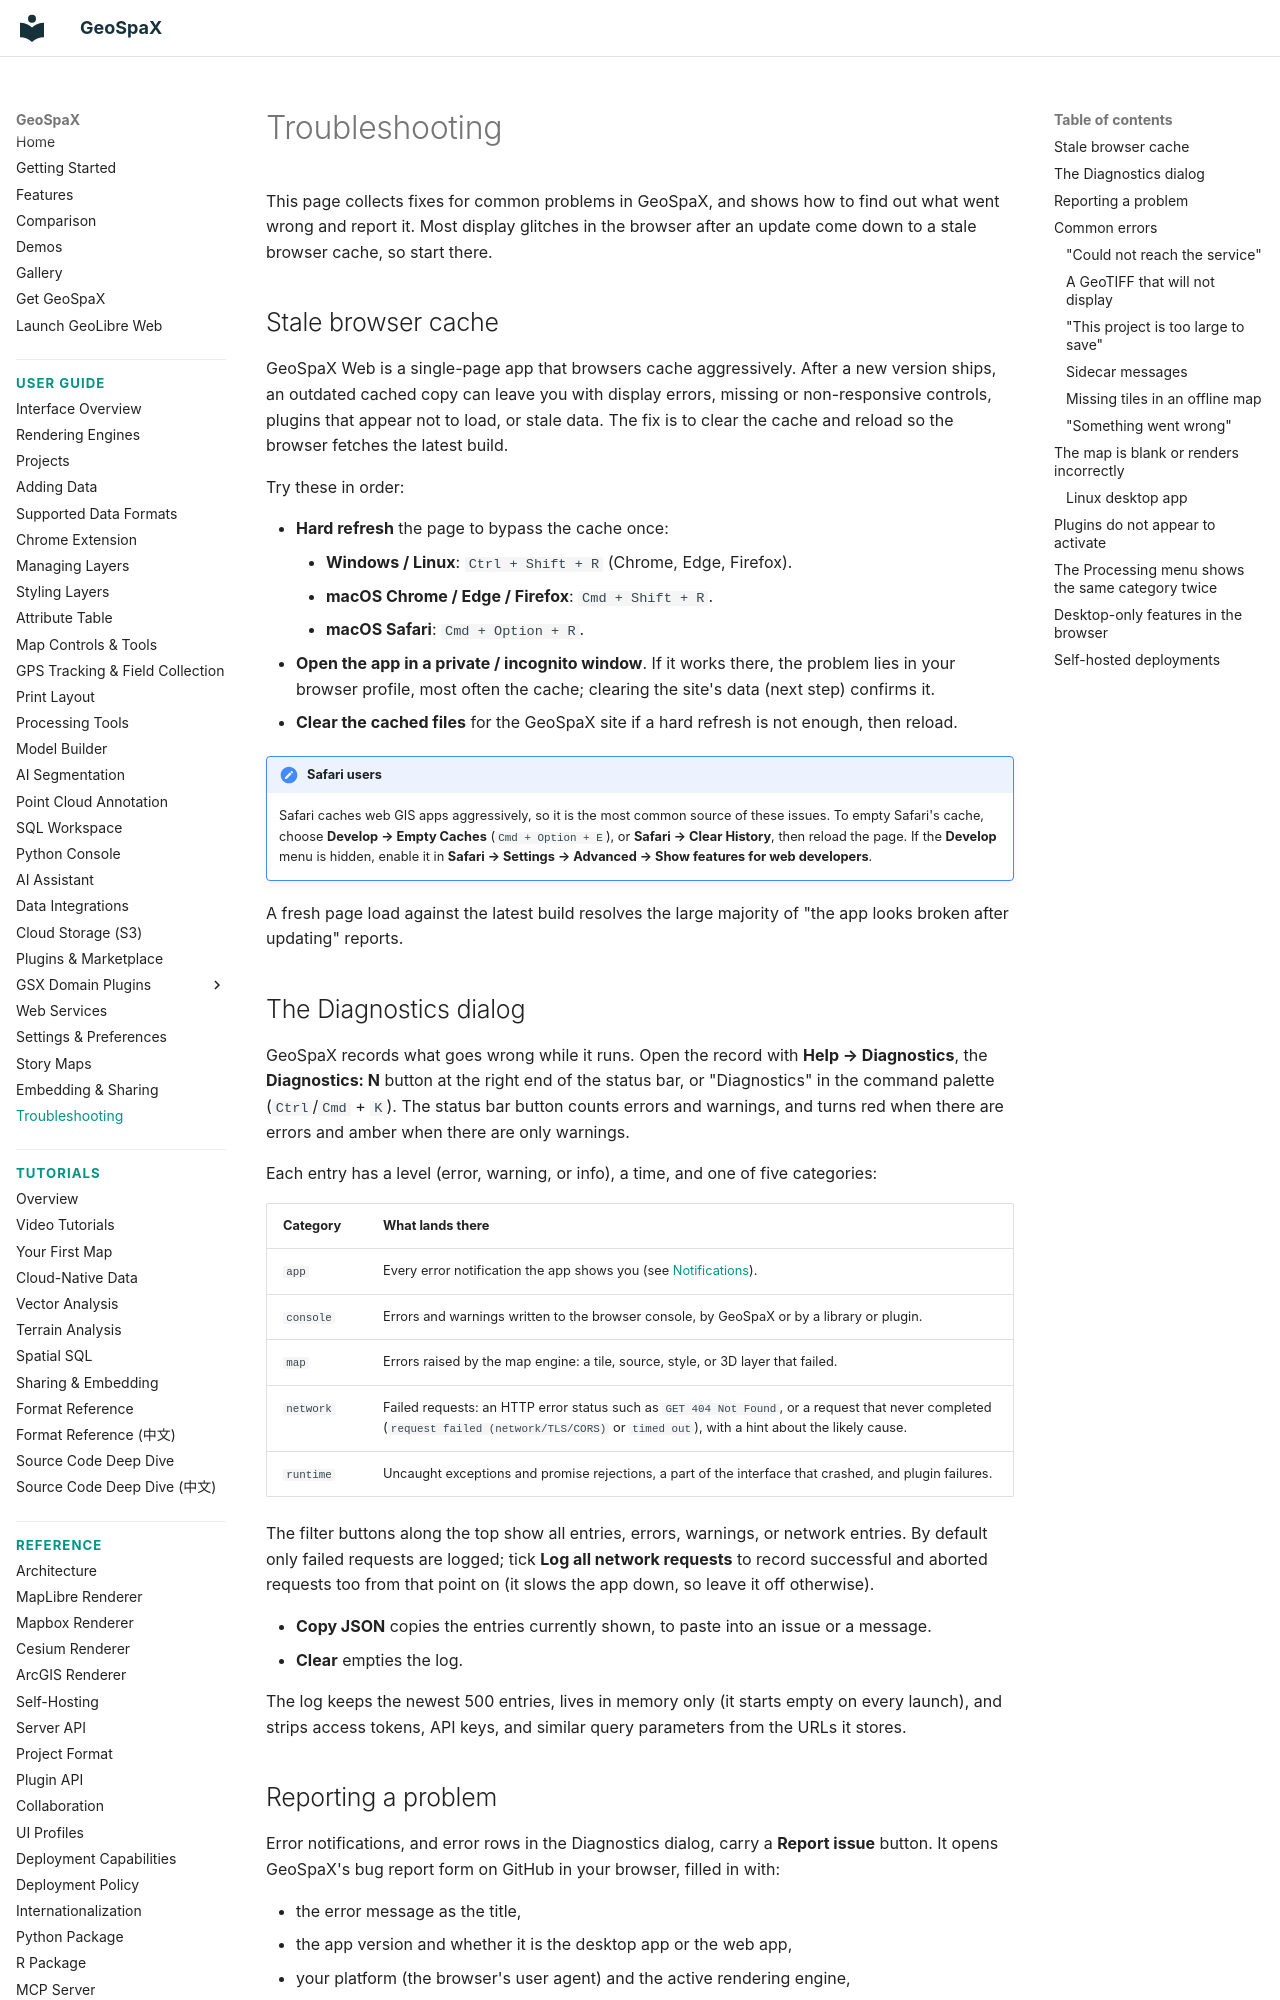

repository: jm0535/GeoSpaX · page: user-guide/troubleshooting/index.html · generator: mkdocs

# Troubleshooting

This page collects fixes for common problems in GeoSpaX, and shows how to find
out what went wrong and report it. Most display glitches in the browser after
an update come down to a stale browser cache, so start there.

## Stale browser cache

GeoSpaX Web is a single-page app that browsers cache aggressively. After a new
version ships, an outdated cached copy can leave you with display errors,
missing or non-responsive controls, plugins that appear not to load, or stale
data. The fix is to clear the cache and reload so the browser fetches the latest
build.

Try these in order:

- **Hard refresh** the page to bypass the cache once:
    - **Windows / Linux**: `Ctrl + Shift + R` (Chrome, Edge, Firefox).
    - **macOS Chrome / Edge / Firefox**: `Cmd + Shift + R`.
    - **macOS Safari**: `Cmd + Option + R`.
- **Open the app in a private / incognito window**. If it works there, the
  problem lies in your browser profile, most often the cache; clearing the
  site's data (next step) confirms it.
- **Clear the cached files** for the GeoSpaX site if a hard refresh is not
  enough, then reload.

!!! note "Safari users"
    Safari caches web GIS apps aggressively, so it is the most common source of
    these issues. To empty Safari's cache, choose **Develop → Empty Caches**
    (`Cmd + Option + E`), or **Safari → Clear History**, then reload the page.
    If the **Develop** menu is hidden, enable it in
    **Safari → Settings → Advanced → Show features for web developers**.

A fresh page load against the latest build resolves the large majority of "the
app looks broken after updating" reports.

## The Diagnostics dialog

GeoSpaX records what goes wrong while it runs. Open the record with
**Help → Diagnostics**, the **Diagnostics: N** button at the right end of the
status bar, or "Diagnostics" in the command palette (`Ctrl`/`Cmd` + `K`). The
status bar button counts errors and warnings, and turns red when there are
errors and amber when there are only warnings.

Each entry has a level (error, warning, or info), a time, and one of five
categories:

| Category | What lands there |
| --- | --- |
| `app` | Every error notification the app shows you (see [Notifications](interface.md#notifications)). |
| `console` | Errors and warnings written to the browser console, by GeoSpaX or by a library or plugin. |
| `map` | Errors raised by the map engine: a tile, source, style, or 3D layer that failed. |
| `network` | Failed requests: an HTTP error status such as `GET 404 Not Found`, or a request that never completed (`request failed (network/TLS/CORS)` or `timed out`), with a hint about the likely cause. |
| `runtime` | Uncaught exceptions and promise rejections, a part of the interface that crashed, and plugin failures. |

The filter buttons along the top show all entries, errors, warnings, or network
entries. By default only failed requests are logged; tick
**Log all network requests** to record successful and aborted requests too from
that point on (it slows the app down, so leave it off otherwise).

- **Copy JSON** copies the entries currently shown, to paste into an issue or a
  message.
- **Clear** empties the log.

The log keeps the newest 500 entries, lives in memory only (it starts empty on
every launch), and strips access tokens, API keys, and similar query parameters
from the URLs it stores.
